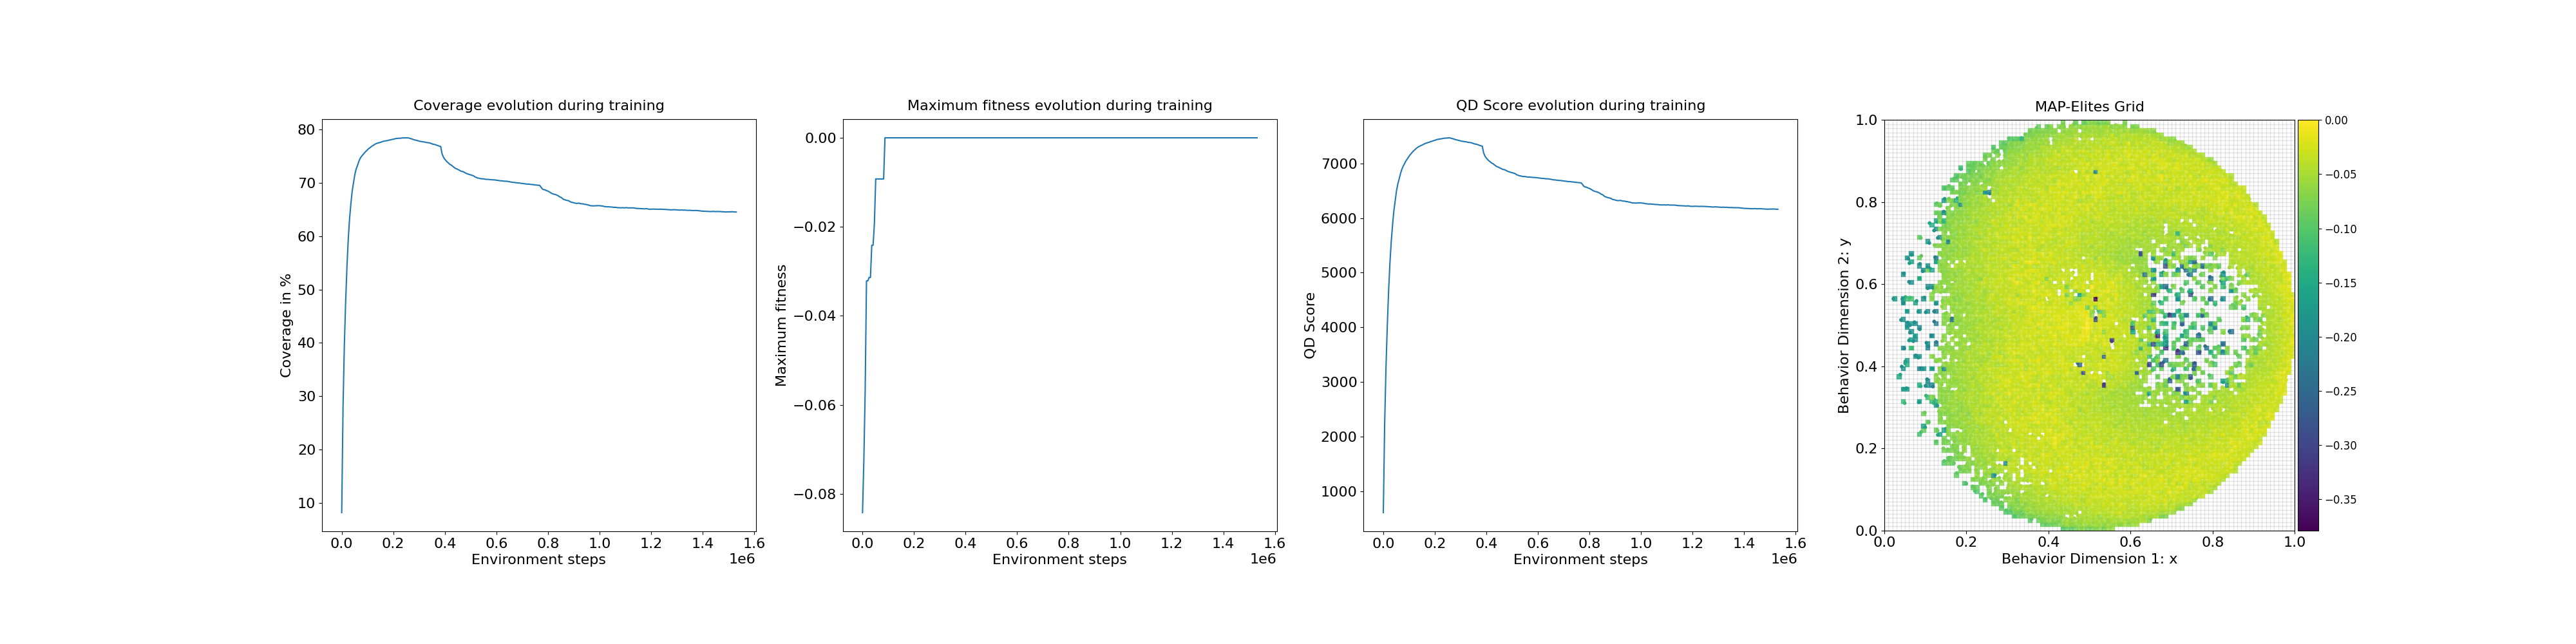

The data file committed next to this chart (first rows):
loop, iteration, qd_score, max_fitness, coverage, time
1, 1, 609.5, -0.08423, 8.16, 1.862
2, 11, 2218, -0.07252, 28.04, 0.6734
3, 21, 3256, -0.05702, 39.72, 0.6688
4, 31, 4024, -0.03215, 47.87, 0.6717
5, 41, 4666, -0.03215, 54.55, 0.6777
6, 51, 5177, -0.03139, 59.66, 0.6731
7, 61, 5570, -0.03139, 63.45, 0.6716
8, 71, 5877, -0.02414, 66.25, 0.6733
9, 81, 6137, -0.02414, 68.58, 0.6763
10, 91, 6319, -0.01923, 70.11, 0.6747
11, 101, 6500, -0.009245, 71.65, 0.6763
12, 111, 6626, -0.009245, 72.64, 0.6768
13, 121, 6715, -0.009245, 73.29, 0.6763
14, 131, 6811, -0.009245, 74.03, 0.6754
15, 141, 6889, -0.009245, 74.59, 0.677
16, 151, 6946, -0.009245, 74.97, 0.6756
17, 161, 6994, -0.009245, 75.26, 0.6795
18, 171, 7039, 0.0, 75.57, 0.6767
19, 181, 7077, 0.0, 75.83, 0.6809
20, 191, 7112, 0.0, 76.06, 0.6727
21, 201, 7148, 0.0, 76.32, 0.6733
22, 211, 7177, 0.0, 76.51, 0.6738
23, 221, 7205, 0.0, 76.71, 0.6716
24, 231, 7231, 0.0, 76.9, 0.6724
25, 241, 7252, 0.0, 77.04, 0.6689
26, 251, 7276, 0.0, 77.22, 0.6756
27, 261, 7293, 0.0, 77.34, 0.676
28, 271, 7308, 0.0, 77.43, 0.6778
29, 281, 7320, 0.0, 77.5, 0.6681
30, 291, 7332, 0.0, 77.57, 0.6714
31, 301, 7342, 0.0, 77.64, 0.6725
32, 311, 7357, 0.0, 77.75, 0.6687
33, 321, 7367, 0.0, 77.81, 0.6743
34, 331, 7374, 0.0, 77.85, 0.6728
35, 341, 7382, 0.0, 77.9, 0.672
36, 351, 7390, 0.0, 77.94, 0.6712
37, 361, 7400, 0.0, 78.02, 0.6699
38, 371, 7406, 0.0, 78.05, 0.6686
39, 381, 7416, 0.0, 78.13, 0.6705
40, 391, 7422, 0.0, 78.17, 0.6674
41, 401, 7431, 0.0, 78.24, 0.6683
42, 411, 7439, 0.0, 78.3, 0.676
43, 421, 7442, 0.0, 78.31, 0.6712
44, 431, 7448, 0.0, 78.35, 0.6714
45, 441, 7450, 0.0, 78.35, 0.6732
46, 451, 7454, 0.0, 78.38, 0.6718
47, 461, 7460, 0.0, 78.42, 0.6714
48, 471, 7462, 0.0, 78.42, 0.6687
49, 481, 7463, 0.0, 78.42, 0.6686
50, 491, 7466, 0.0, 78.43, 0.6677
51, 501, 7468, 0.0, 78.44, 0.6625
52, 511, 7464, 0.0, 78.39, 0.6647
53, 521, 7455, 0.0, 78.3, 0.6631
54, 531, 7450, 0.0, 78.24, 0.6647
55, 541, 7440, 0.0, 78.14, 0.6661
56, 551, 7433, 0.0, 78.06, 0.6671
57, 561, 7428, 0.0, 78.01, 0.6659
58, 571, 7422, 0.0, 77.94, 0.6628
59, 581, 7416, 0.0, 77.88, 0.6639
60, 591, 7409, 0.0, 77.8, 0.6638
... 240 more rows
